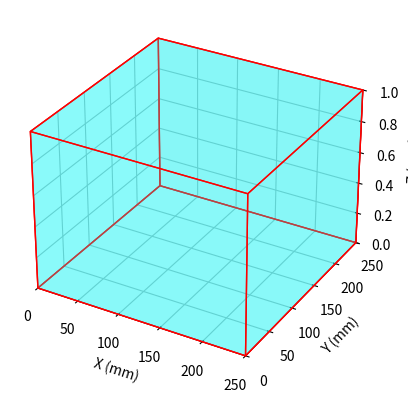

Write the Python code that produced this figure.
import numpy as np 
import matplotlib.pyplot as plt
from mpl_toolkits.mplot3d.art3d import Poly3DCollection

# Define the dimensions of the box in mm
width = 250
height = 250
depth = 1

# Define the vertices of the box
r = [0, width]  # Range for x and y coordinates
X, Y = np.meshgrid(r, r)

# Define the 6 faces of the box
vertices = [
    [[0, 0, 0], [width, 0, 0], [width, height, 0], [0, height, 0]],  # Bottom face
    [[0, 0, depth], [width, 0, depth], [width, height, depth], [0, height, depth]],  # Top face
    [[0, 0, 0], [0, 0, depth], [0, height, depth], [0, height, 0]],  # Front face
    [[width, 0, 0], [width, 0, depth], [width, height, depth], [width, height, 0]],  # Back face
    [[0, height, 0], [width, height, 0], [width, height, depth], [0, height, depth]],  # Top face
    [[0, 0, 0], [width, 0, 0], [width, 0, depth], [0, 0, depth]]  # Bottom face
]

# Create a Poly3D collection
box = Poly3DCollection(vertices, facecolors='cyan', linewidths=1, edgecolors='r', alpha=.25)

# Create a new figure
fig = plt.figure()
ax = fig.add_subplot(111, projection='3d')

# Add the box to the plot
ax.add_collection3d(box)

# Set limits and labels
ax.set_xlabel('X (mm)')
ax.set_ylabel('Y (mm)')
ax.set_zlabel('Z (mm)')
ax.set_xlim(0, width)
ax.set_ylim(0, height)
ax.set_zlim(0, depth)

# Show the plot
plt.show()